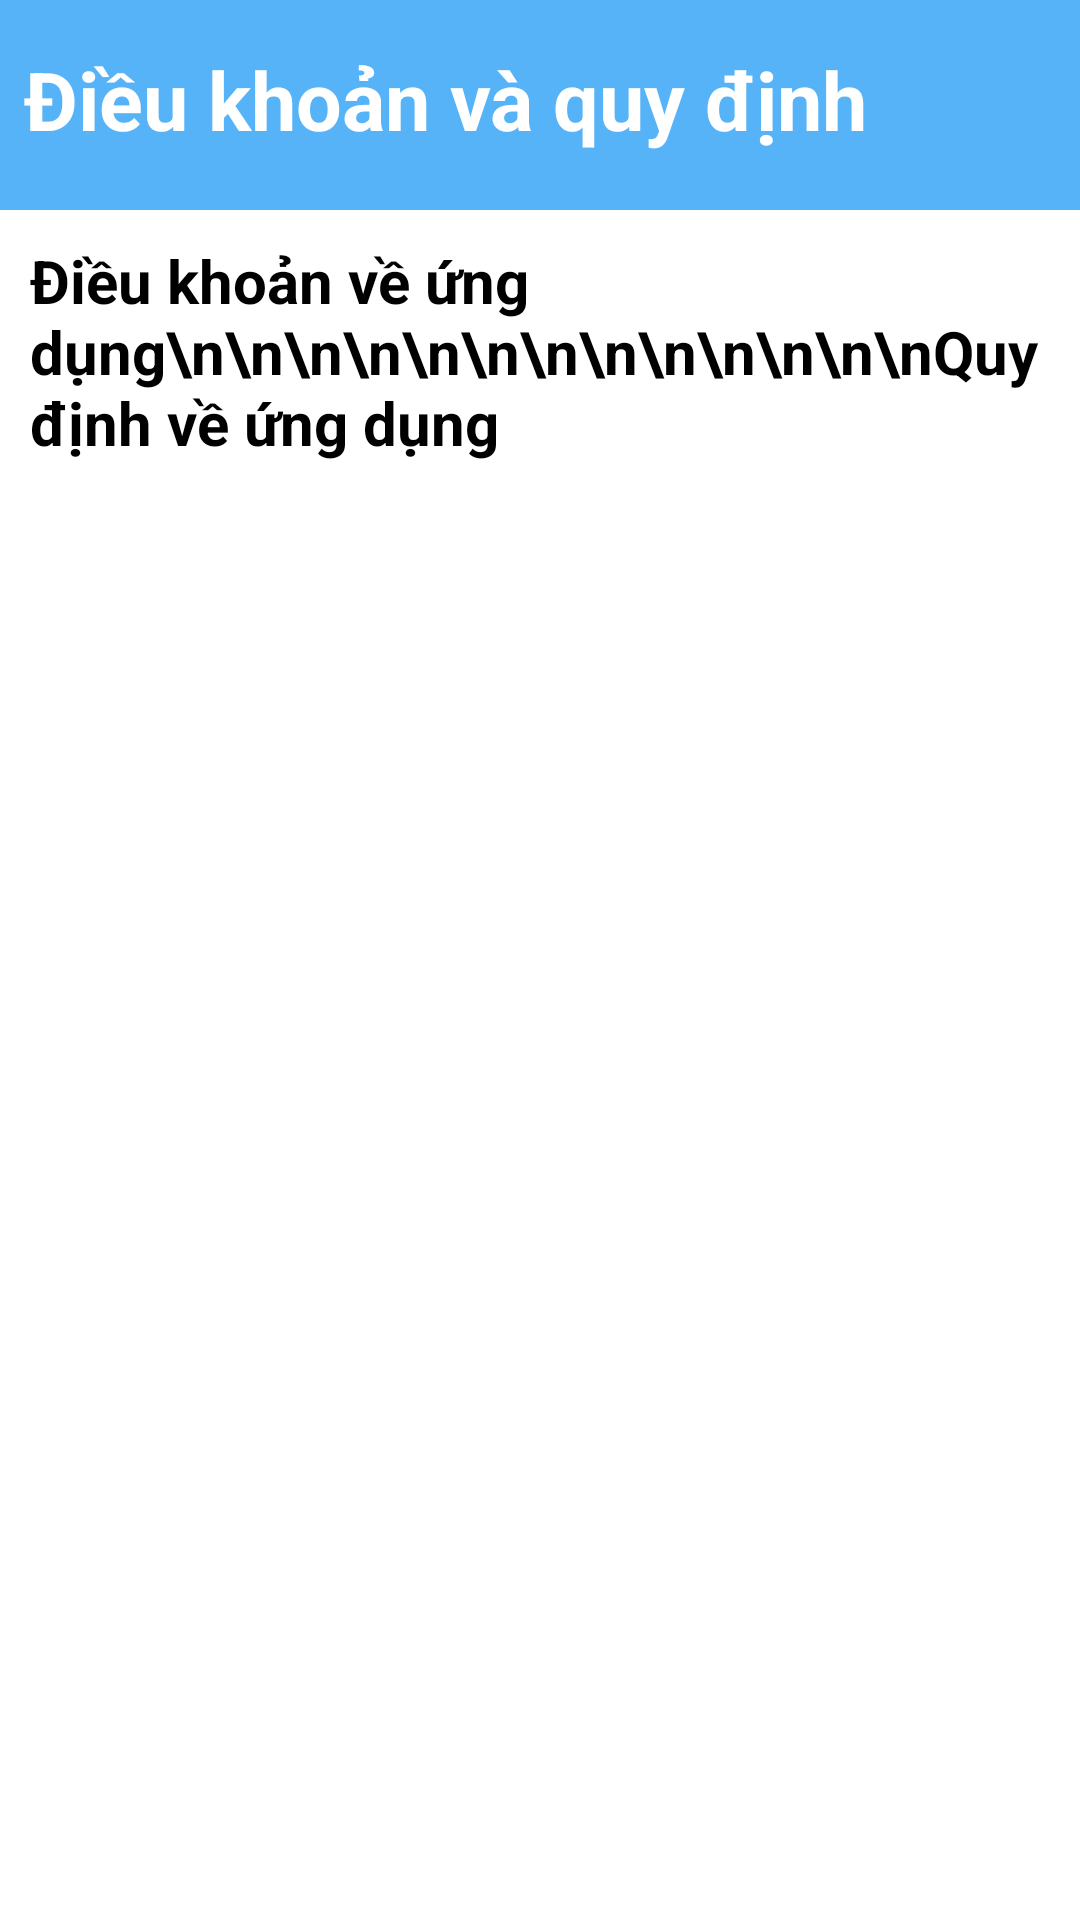

Write the Android layout XML for this screen, with the resource values it uses.
<!-- AndroidManifest.xml: application theme Theme.HealthTimer -->
<!-- res/layout/activity_term_condition.xml -->
<?xml version="1.0" encoding="utf-8"?>
<androidx.constraintlayout.widget.ConstraintLayout xmlns:android="http://schemas.android.com/apk/res/android"
    android:layout_width="match_parent"
    android:layout_height="match_parent"
    xmlns:app="http://schemas.android.com/apk/res-auto">

    <LinearLayout
        android:id="@+id/activity_term_condition_layout"
        android:layout_width="match_parent"
        android:layout_height="70sp"
        android:background="@color/main_color"
        app:layout_constraintStart_toStartOf="parent"
        app:layout_constraintEnd_toEndOf="parent"
        app:layout_constraintTop_toTopOf="parent"
        android:orientation="horizontal" />

    <TextView
        android:id="@+id/activity_account_return_home_page"
        android:layout_width="wrap_content"
        android:layout_height="wrap_content"
        android:layout_marginTop="15dp"
        android:background="@drawable/transparent_black_ten_percent"
        android:textSize="27dp"
        android:text="Điều khoản và quy định"
        android:textAllCaps="false"
        android:textColor="@color/white"
        android:textStyle="bold"
        app:layout_constraintStart_toStartOf="parent"
        app:layout_constraintEnd_toEndOf="parent"
        app:layout_constraintTop_toTopOf="parent"
        app:layout_constraintHorizontal_bias="0.1"/>

    <Space
        android:id="@+id/space"
        android:layout_width="wrap_content"
        android:layout_height="0dp"
        app:layout_constraintBottom_toBottomOf="parent"
        app:layout_constraintEnd_toEndOf="parent"
        app:layout_constraintStart_toStartOf="parent" />

    <ScrollView
        android:layout_width="match_parent"
        android:layout_height="0dp"
        app:layout_constraintStart_toStartOf="parent"
        app:layout_constraintEnd_toEndOf="parent"
        app:layout_constraintTop_toBottomOf="@+id/activity_term_condition_layout"
        app:layout_constraintVertical_bias="0"
        app:layout_constraintBottom_toTopOf="@+id/space"
        android:fillViewport="true">

       <TextView
           android:paddingTop="10dp"
           android:layout_width="match_parent"
           android:layout_height="wrap_content"
           android:paddingLeft="10dp"
           android:paddingRight="10dp"
           android:textSize="@dimen/dp20"
           android:text="Điều khoản về ứng dụng\n\n\n\n\n\n\n\n\n\n\n\n\nQuy định về ứng dụng"
           android:textStyle="bold"
           android:textColor="@color/black"/>

    </ScrollView>

</androidx.constraintlayout.widget.ConstraintLayout>
<!-- resources referenced by this layout -->
<resources>
  <color name="black">#FF000000</color>
  <color name="main_color">#56b3f7</color>
  <color name="white">#FFFFFFFF</color>
  <dimen name="dp20">20dp</dimen>
</resources>
